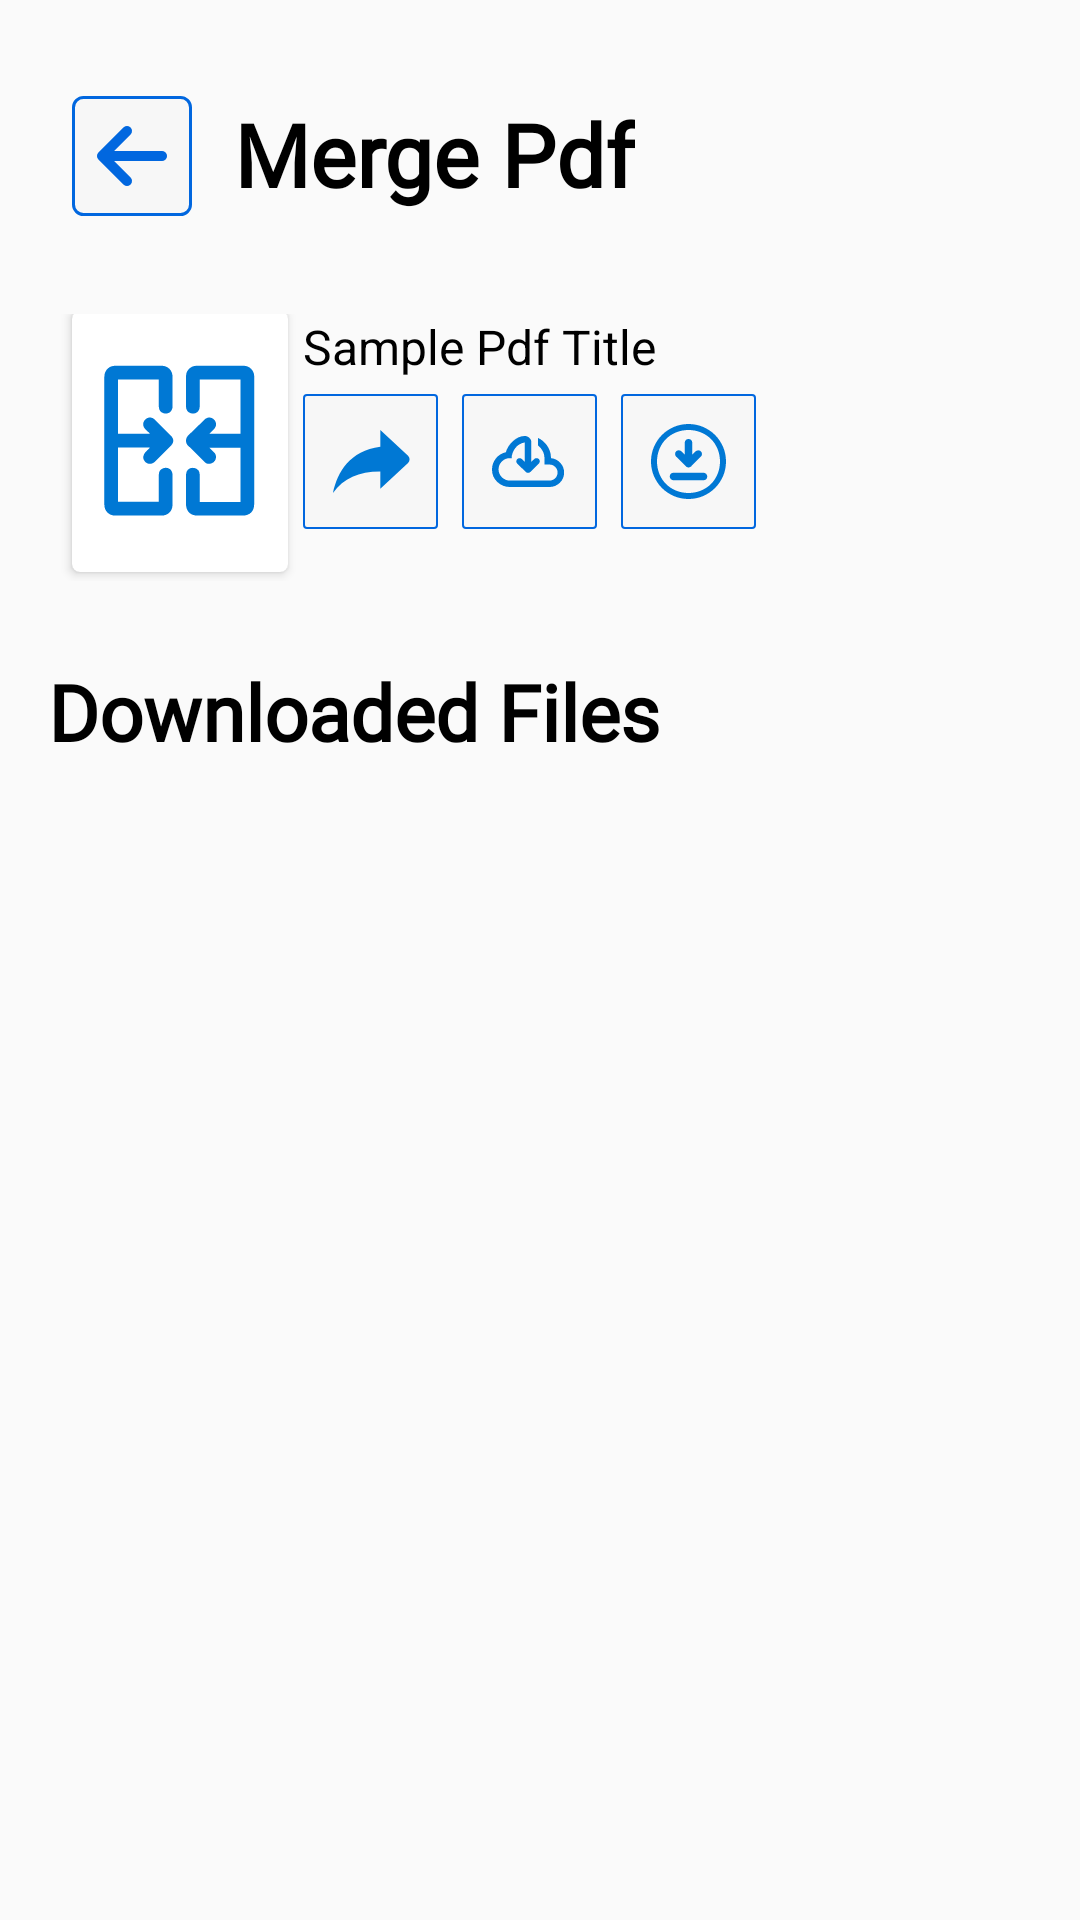

Produce the Android XML layout that renders to this screen, including the resource entries it uses.
<!-- AndroidManifest.xml: application theme AppTheme -->
<!-- res/layout/activity_pdf_detail.xml -->
<?xml version="1.0" encoding="utf-8"?>
<RelativeLayout xmlns:android="http://schemas.android.com/apk/res/android"
    android:layout_width="match_parent"
    android:layout_height="match_parent"
    xmlns:app="http://schemas.android.com/apk/res-auto"
    xmlns:tools="http://schemas.android.com/tools"
    android:padding="16dp">

    <RelativeLayout
        android:id="@+id/relativeLayout"
        android:layout_width="40dp"
        android:layout_height="40dp"
        android:layout_alignParentStart="true"
        android:layout_alignParentTop="true"
        android:layout_marginStart="8dp"
        android:layout_marginTop="16dp"
        android:background="@drawable/backbtn">

        <androidx.appcompat.widget.AppCompatImageView
            android:layout_width="wrap_content"
            android:layout_height="wrap_content"
            android:src="@drawable/back" />

    </RelativeLayout>

    <androidx.appcompat.widget.AppCompatTextView
        android:id="@+id/appCompatTextView"
        android:layout_width="wrap_content"
        android:layout_height="wrap_content"
        android:layout_alignParentTop="true"
        android:layout_marginStart="14dp"
        android:layout_marginTop="16dp"
        android:layout_toEndOf="@+id/relativeLayout"
        android:fontFamily="@font/inter"
        android:text="Merge Pdf"
        android:textFontWeight="600"
        android:textSize="29sp" />

    <androidx.appcompat.widget.LinearLayoutCompat
        android:id="@+id/linearLayoutCompat2"
        android:layout_width="match_parent"
        android:layout_height="wrap_content"
        android:layout_below="@+id/appCompatTextView"
        android:layout_marginTop="34dp"
        android:orientation="horizontal">

        <androidx.cardview.widget.CardView
            android:layout_width="72dp"
            android:layout_height="87dp"
            android:layout_marginLeft="8dp"
            android:layout_gravity="center"
            android:foregroundGravity="center"
            android:layout_marginBottom="2dp"
            app:cardCornerRadius="8px"
            android:backgroundTint="@color/white"
            >

            <ImageView

                android:layout_width="60dp"
                android:layout_height="60dp"
                android:layout_gravity="center"
                android:src="@drawable/mergepdficon"
                android:background="@color/white"


                />

        </androidx.cardview.widget.CardView>

        <androidx.appcompat.widget.LinearLayoutCompat
            android:layout_width="match_parent"
            android:layout_height="wrap_content"
            android:layout_marginLeft="5dp"
            android:orientation="vertical">

            <TextView
                android:id="@+id/pdfTitleTextView"
                android:layout_width="150dp"
                android:layout_height="wrap_content"
                android:text="Sample Pdf Title"
                android:textSize="16sp" />

            <androidx.appcompat.widget.LinearLayoutCompat

                android:layout_width="match_parent"
                android:layout_height="wrap_content"
                android:layout_marginTop="5dp"
                android:orientation="horizontal"

                >

                <RelativeLayout

                    android:id="@+id/share"
                    android:layout_width="45dp"
                    android:layout_height="45dp"
                    android:background="@drawable/share"
                    android:gravity="center">

                    <androidx.appcompat.widget.AppCompatImageView
                        android:layout_width="wrap_content"
                        android:layout_height="wrap_content"
                        android:src="@drawable/shares" />

                </RelativeLayout>

                <RelativeLayout
                    android:id="@+id/view"
                    android:layout_width="45dp"
                    android:layout_height="45dp"
                    android:layout_marginLeft="8dp"
                    android:background="@drawable/share"
                    android:gravity="center">

                    <androidx.appcompat.widget.AppCompatImageView
                        android:layout_width="wrap_content"
                        android:layout_height="wrap_content"
                        android:src="@drawable/view" />

                </RelativeLayout>

                <RelativeLayout
                    android:id="@+id/download"
                    android:layout_width="45dp"
                    android:layout_height="45dp"
                    android:layout_marginLeft="8dp"
                    android:background="@drawable/share"
                    android:gravity="center">

                    <androidx.appcompat.widget.AppCompatImageView
                        android:layout_width="wrap_content"
                        android:layout_height="wrap_content"
                        android:src="@drawable/download" />

                </RelativeLayout>


            </androidx.appcompat.widget.LinearLayoutCompat>

        </androidx.appcompat.widget.LinearLayoutCompat>


    </androidx.appcompat.widget.LinearLayoutCompat>

    <androidx.appcompat.widget.AppCompatTextView
        android:id="@+id/appCompatTextView2"
        android:layout_width="wrap_content"
        android:layout_height="wrap_content"
        android:layout_below="@+id/linearLayoutCompat2"
        android:layout_marginTop="26dp"
        android:fontFamily="@font/inter"
        android:text="Downloaded Files"
        android:textFontWeight="700"
        android:textSize="26sp" />


    <androidx.recyclerview.widget.RecyclerView
        android:id="@+id/recyclerecyclerViewrview"
        android:layout_width="match_parent"
        android:layout_height="wrap_content"
        tools:listitem="@layout/item_pdf_page"
        android:layout_below="@+id/appCompatTextView2"
        android:layout_marginTop="20dp" />



</RelativeLayout>
<!-- res/layout/item_pdf_page.xml (included above) -->
<?xml version="1.0" encoding="utf-8"?>
<androidx.appcompat.widget.LinearLayoutCompat xmlns:android="http://schemas.android.com/apk/res/android"
    xmlns:app="http://schemas.android.com/apk/res-auto"
    xmlns:tools="http://schemas.android.com/tools"
    android:layout_width="match_parent"
    android:layout_height="86dp"
    android:layout_gravity="center_horizontal"
    android:padding="8dp"

    >

    <androidx.cardview.widget.CardView
        android:id="@+id/searchCardView"
        android:layout_width="match_parent"
        android:layout_height="match_parent"
        android:layout_gravity="center"
        app:cardCornerRadius="10px"
        >
        <androidx.appcompat.widget.LinearLayoutCompat
        android:id="@+id/linearLayoutCompat"
        android:layout_width="match_parent"
        android:layout_height="wrap_content"
        android:padding="8dp"
        android:background="@drawable/recyclerview"
        android:backgroundTint="#4D0078D4"
        android:layout_gravity="center"
        android:gravity="center"
       >

        

        <androidx.cardview.widget.CardView
            android:layout_width="47dp"
            android:layout_height="55dp"
            android:layout_gravity="center"
            android:layout_marginLeft="8dp"
            android:backgroundTint="@color/white"
            android:foregroundGravity="center"
            app:cardCornerRadius="8px">

            
            
            
            
            

            

            <androidx.appcompat.widget.AppCompatImageView
                android:layout_width="40dp"
                android:layout_height="40dp"
                android:layout_gravity="center"
                android:background="@color/white"
                android:src="@drawable/mergepdficon"

                />

        </androidx.cardview.widget.CardView>


        

        <androidx.appcompat.widget.LinearLayoutCompat
            android:layout_width="wrap_content"
            android:layout_height="40dp"
            android:layout_marginStart="10dp"
            android:layout_weight="1"
            android:orientation="vertical"
            android:weightSum="1">

            <TextView
                android:id="@+id/pdfTitleTextView"
                android:layout_width="150dp"
                android:layout_height="wrap_content"
                android:textSize="15sp"
                tools:text="Sample PDF Title" />

            <TextView
                android:layout_width="50dp"
                android:layout_height="wrap_content"
                android:layout_marginStart="10dp"
                android:textSize="10sp"
                tools:ignore="SmallSp"
                tools:text="merge pdf" />


        </androidx.appcompat.widget.LinearLayoutCompat>


        

        <androidx.appcompat.widget.LinearLayoutCompat
            android:layout_width="wrap_content"
            android:layout_height="wrap_content"
            android:layout_gravity="center"
            android:layout_marginLeft="12mm"
            android:layout_marginRight="8dp"
            android:gravity="end"
            android:orientation="vertical"
            android:weightSum="0.5">

            <RelativeLayout
                android:layout_width="46dp"
                android:layout_height="13dp"
                android:layout_gravity="center"
                android:background="@drawable/mergebluecolor"
                android:backgroundTint="#0167DF"
                android:gravity="center"


                >

                <androidx.appcompat.widget.AppCompatTextView
                    android:layout_width="wrap_content"
                    android:layout_height="wrap_content"
                    android:gravity="center"
                    android:text="merge"
                    android:textColor="@color/white"
                    android:textSize="9sp" />

            </RelativeLayout>

            <TextView
                android:id="@+id/pdfTimestampTextView"
                android:layout_width="wrap_content"
                android:layout_height="wrap_content"
                android:layout_gravity="center"
                android:layout_marginTop="5dp"
                android:gravity="center"
                android:textSize="11sp"
                tools:text="2024-08-28 \n 12:34:56"

                />


        </androidx.appcompat.widget.LinearLayoutCompat>


    </androidx.appcompat.widget.LinearLayoutCompat>

    </androidx.cardview.widget.CardView>




</androidx.appcompat.widget.LinearLayoutCompat>
<!-- resources referenced by this layout -->
<resources>
  <color name="white">#FFFFFFFF</color>
  <!-- drawable back (drawable) -->
  <vector xmlns:android="http://schemas.android.com/apk/res/android"
      android:width="800dp"
      android:height="800dp"
      android:viewportWidth="24"
      android:viewportHeight="24">
    <path
        android:pathData="M6,12H18M6,12L11,7M6,12L11,17"
        android:strokeLineJoin="round"
        android:strokeWidth="2"
        android:fillColor="#0167DF"
        android:strokeColor="#0167DF"
        android:strokeLineCap="round"/>
  </vector>
  <!-- drawable backbtn (drawable) -->
  <?xml version="1.0" encoding="utf-8"?>
  <shape xmlns:android="http://schemas.android.com/apk/res/android">
      <solid android:color="#F7F7F7" />
      <corners android:radius="10px" />
      <stroke android:color="#0167DF" android:width="1dp" />
  
  </shape>
  <!-- drawable mergebluecolor (drawable) -->
  <?xml version="1.0" encoding="utf-8"?>
  <shape xmlns:android="http://schemas.android.com/apk/res/android">
      <solid android:color="@color/white"   />
      <corners android:radius="2dp" />
      <size android:height="15dp" android:width="100dp" />
  
  
  </shape>
  <!-- drawable recyclerview (drawable) -->
  <?xml version="1.0" encoding="utf-8"?>
  <shape xmlns:android="http://schemas.android.com/apk/res/android">
      <solid android:color="@color/recycler_view"  />
      <corners android:radius="10px" />
  </shape>
  <!-- drawable share (drawable) -->
  <?xml version="1.0" encoding="utf-8"?>
  <shape xmlns:android="http://schemas.android.com/apk/res/android">
      <solid android:color="#F7F7F7" />
      <corners android:radius="3px" />
      <stroke android:color="#0167DF" android:width="2px" />
  </shape>
  <!-- drawable shares (drawable) -->
  <vector xmlns:android="http://schemas.android.com/apk/res/android"
      android:width="27dp"
      android:height="21dp"
      android:viewportWidth="27"
      android:viewportHeight="21">
    <path
        android:pathData="M16.771,19.599L16.775,13.856C9.475,13.852 4.64,16.08 0.987,21C2.471,13.979 6.553,6.992 16.78,5.588L16.783,0.01L26.017,8.612C26.708,9.269 26.707,10.352 26.016,11.007L16.771,19.599Z"
        android:fillColor="#0078D4"/>
  </vector>
  <style name="AppTheme" parent="Theme.AppCompat.DayNight.NoActionBar">
          <item name="android:textColor">@color/black</item>
          <item name="colorPrimary">@color/white</item>
          <item name="colorPrimaryDark">@color/white</item>
          <item name="colorAccent">@color/black</item>
      </style>
  <color name="recycler_view">#D8EEFE</color>
  <color name="black">#FF000000</color>
</resources>
